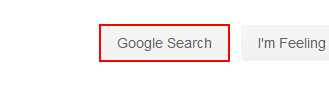
Task: using selectors
Workflow: findelement

Step 1: Find Element 'INPUT' on the text box 'btnK' in window 'Google' (firefox.exe)

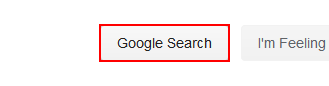
Step 2: get-attribute of the text box 'btnK' in window 'Google' (firefox.exe)
